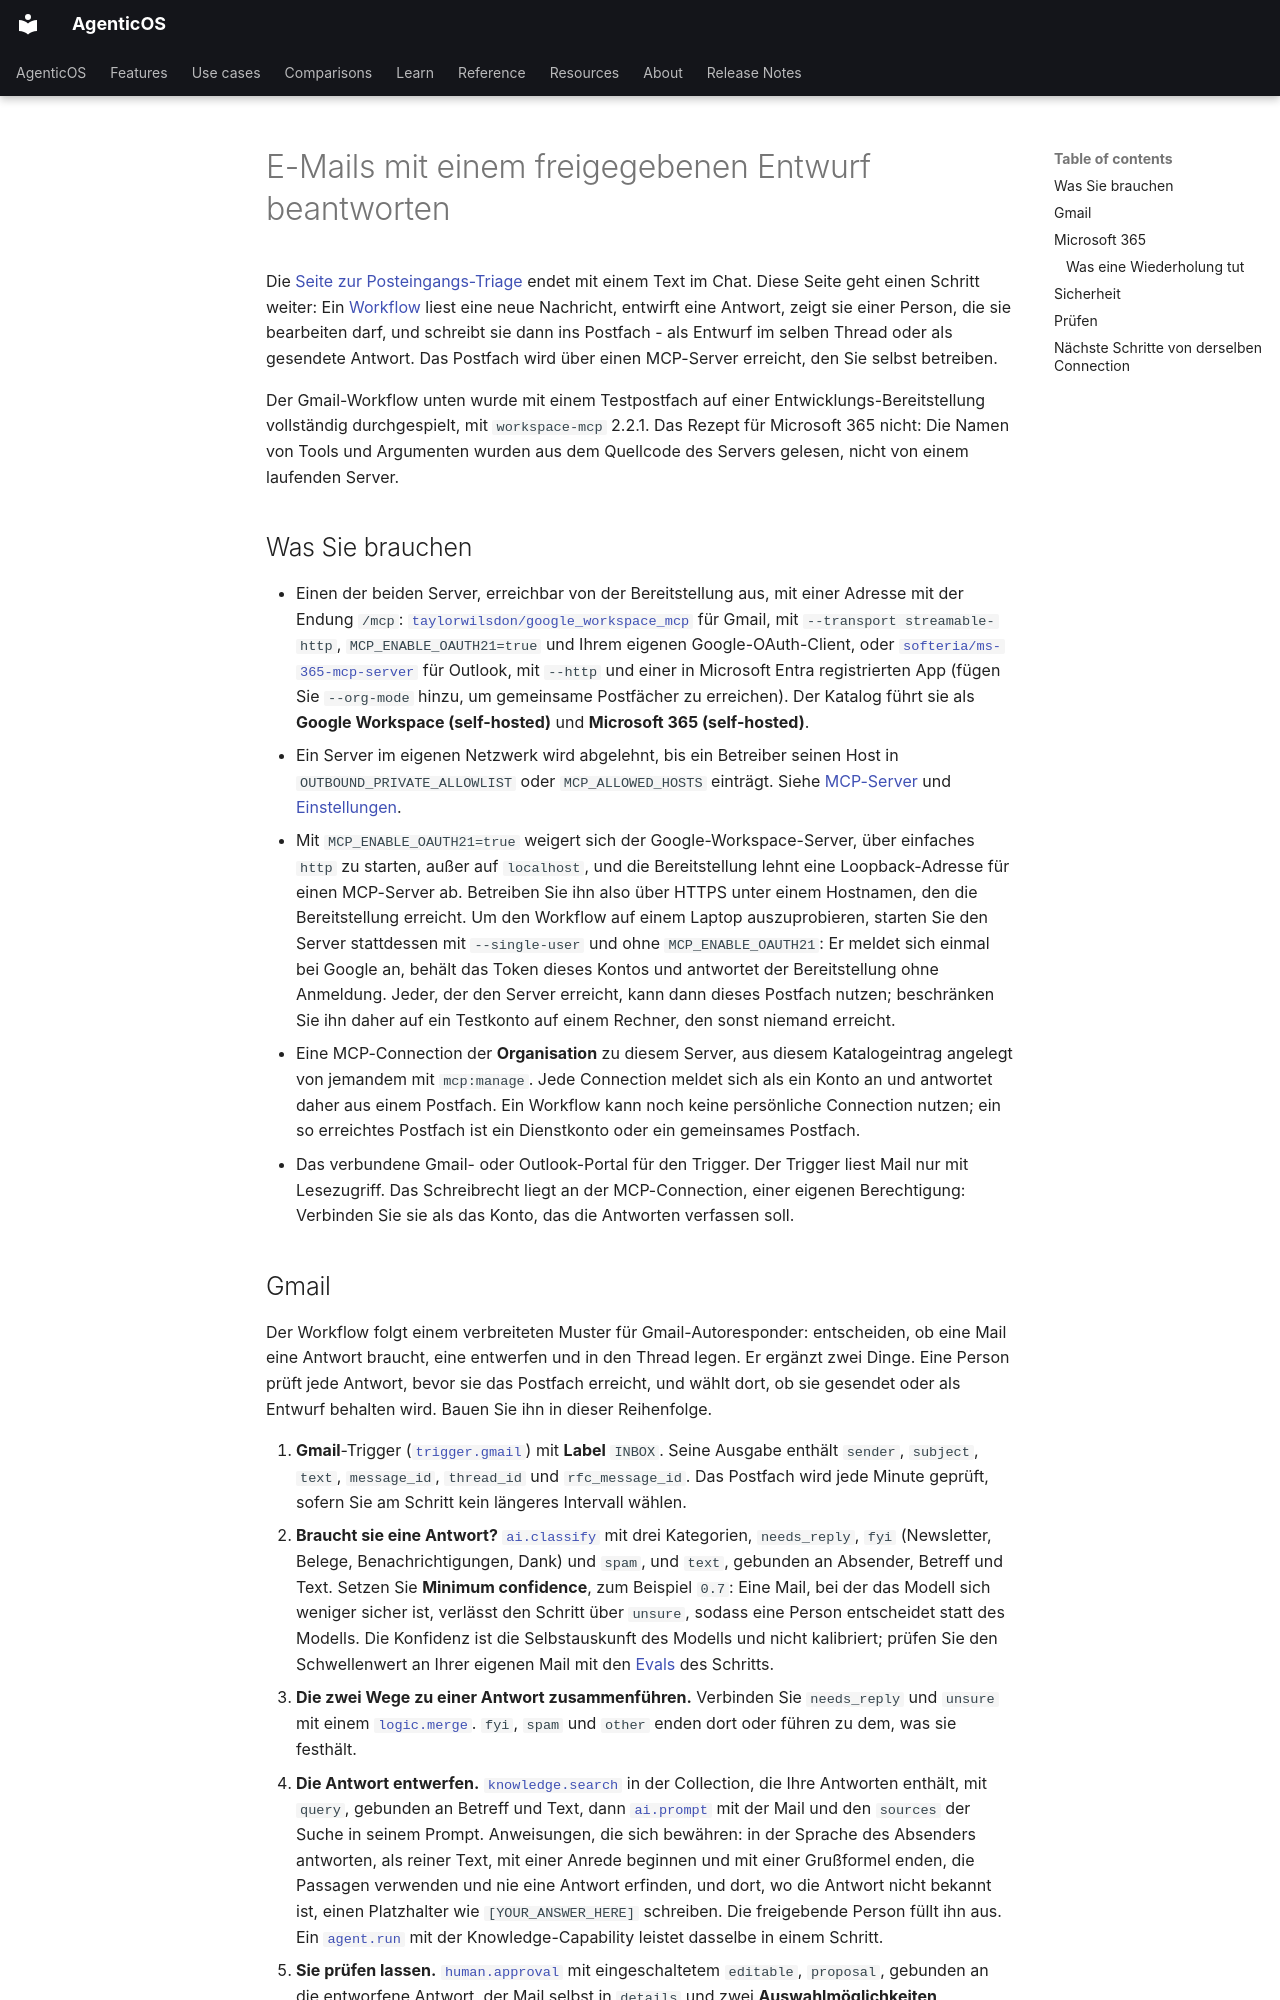

repository: vstorm-co/agenticos · page: howto/answer-mail-with-approved-draft.de/index.html · generator: mkdocs

---
title: "E-Mails mit einem freigegebenen Entwurf beantworten"
description: "Ein Workflow liest neue Mail, entwirft eine Antwort, lässt eine Person sie bearbeiten und freigeben und legt dann einen Entwurf im Thread an oder sendet sie über einen selbst betriebenen MCP-Server für Gmail oder Microsoft 365."
source_sha: "8318484b7f9a"
---

# E-Mails mit einem freigegebenen Entwurf beantworten { #answer-mail-with-an-approved-draft }

Die [Seite zur Posteingangs-Triage](email-triage.md) endet mit einem Text im Chat.
Diese Seite geht einen Schritt weiter: Ein [Workflow](../workflows.md) liest eine
neue Nachricht, entwirft eine Antwort, zeigt sie einer Person, die sie bearbeiten
darf, und schreibt sie dann ins Postfach - als Entwurf im selben Thread oder als
gesendete Antwort. Das Postfach wird über einen MCP-Server erreicht, den Sie selbst
betreiben.

Der Gmail-Workflow unten wurde mit einem Testpostfach auf einer Entwicklungs-Bereitstellung
vollständig durchgespielt, mit `workspace-mcp` 2.2.1. Das Rezept für Microsoft 365 nicht:
Die Namen von Tools und Argumenten wurden aus dem Quellcode des Servers gelesen, nicht von
einem laufenden Server.

## Was Sie brauchen { #what-you-need }

- Einen der beiden Server, erreichbar von der Bereitstellung aus, mit einer Adresse
  mit der Endung `/mcp`:
  [`taylorwilsdon/google_workspace_mcp`](https://github.com/taylorwilsdon/google_workspace_mcp)
  für Gmail, mit `--transport streamable-http`, `MCP_ENABLE_OAUTH21=true` und Ihrem
  eigenen Google-OAuth-Client, oder
  [`softeria/ms-365-mcp-server`](https://github.com/softeria/ms-365-mcp-server) für
  Outlook, mit `--http` und einer in Microsoft Entra registrierten App (fügen Sie
  `--org-mode` hinzu, um gemeinsame Postfächer zu erreichen). Der Katalog führt sie
  als **Google Workspace (self-hosted)** und **Microsoft 365 (self-hosted)**.
- Ein Server im eigenen Netzwerk wird abgelehnt, bis ein Betreiber seinen Host in
  `OUTBOUND_PRIVATE_ALLOWLIST` oder `MCP_ALLOWED_HOSTS` einträgt. Siehe
  [MCP-Server](../mcp.md) und [Einstellungen](../configuration.md#project-settings).
- Mit `MCP_ENABLE_OAUTH21=true` weigert sich der Google-Workspace-Server, über
  einfaches `http` zu starten, außer auf `localhost`, und die Bereitstellung lehnt eine
  Loopback-Adresse für einen MCP-Server ab. Betreiben Sie ihn also über HTTPS unter einem
  Hostnamen, den die Bereitstellung erreicht. Um den Workflow auf einem Laptop
  auszuprobieren, starten Sie den Server stattdessen mit `--single-user` und ohne
  `MCP_ENABLE_OAUTH21`: Er meldet sich einmal bei Google an, behält das Token dieses
  Kontos und antwortet der Bereitstellung ohne Anmeldung. Jeder, der den Server
  erreicht, kann dann dieses Postfach nutzen; beschränken Sie ihn daher auf ein Testkonto
  auf einem Rechner, den sonst niemand erreicht.
- Eine MCP-Connection der **Organisation** zu diesem Server, aus diesem
  Katalogeintrag angelegt von jemandem mit `mcp:manage`. Jede Connection meldet sich
  als ein Konto an und antwortet daher aus einem Postfach. Ein Workflow kann noch
  keine persönliche Connection nutzen; ein so erreichtes Postfach ist ein
  Dienstkonto oder ein gemeinsames Postfach.
- Das verbundene Gmail- oder Outlook-Portal für den Trigger. Der Trigger liest Mail
  nur mit Lesezugriff. Das Schreibrecht liegt an der MCP-Connection, einer eigenen
  Berechtigung: Verbinden Sie sie als das Konto, das die Antworten verfassen soll.
